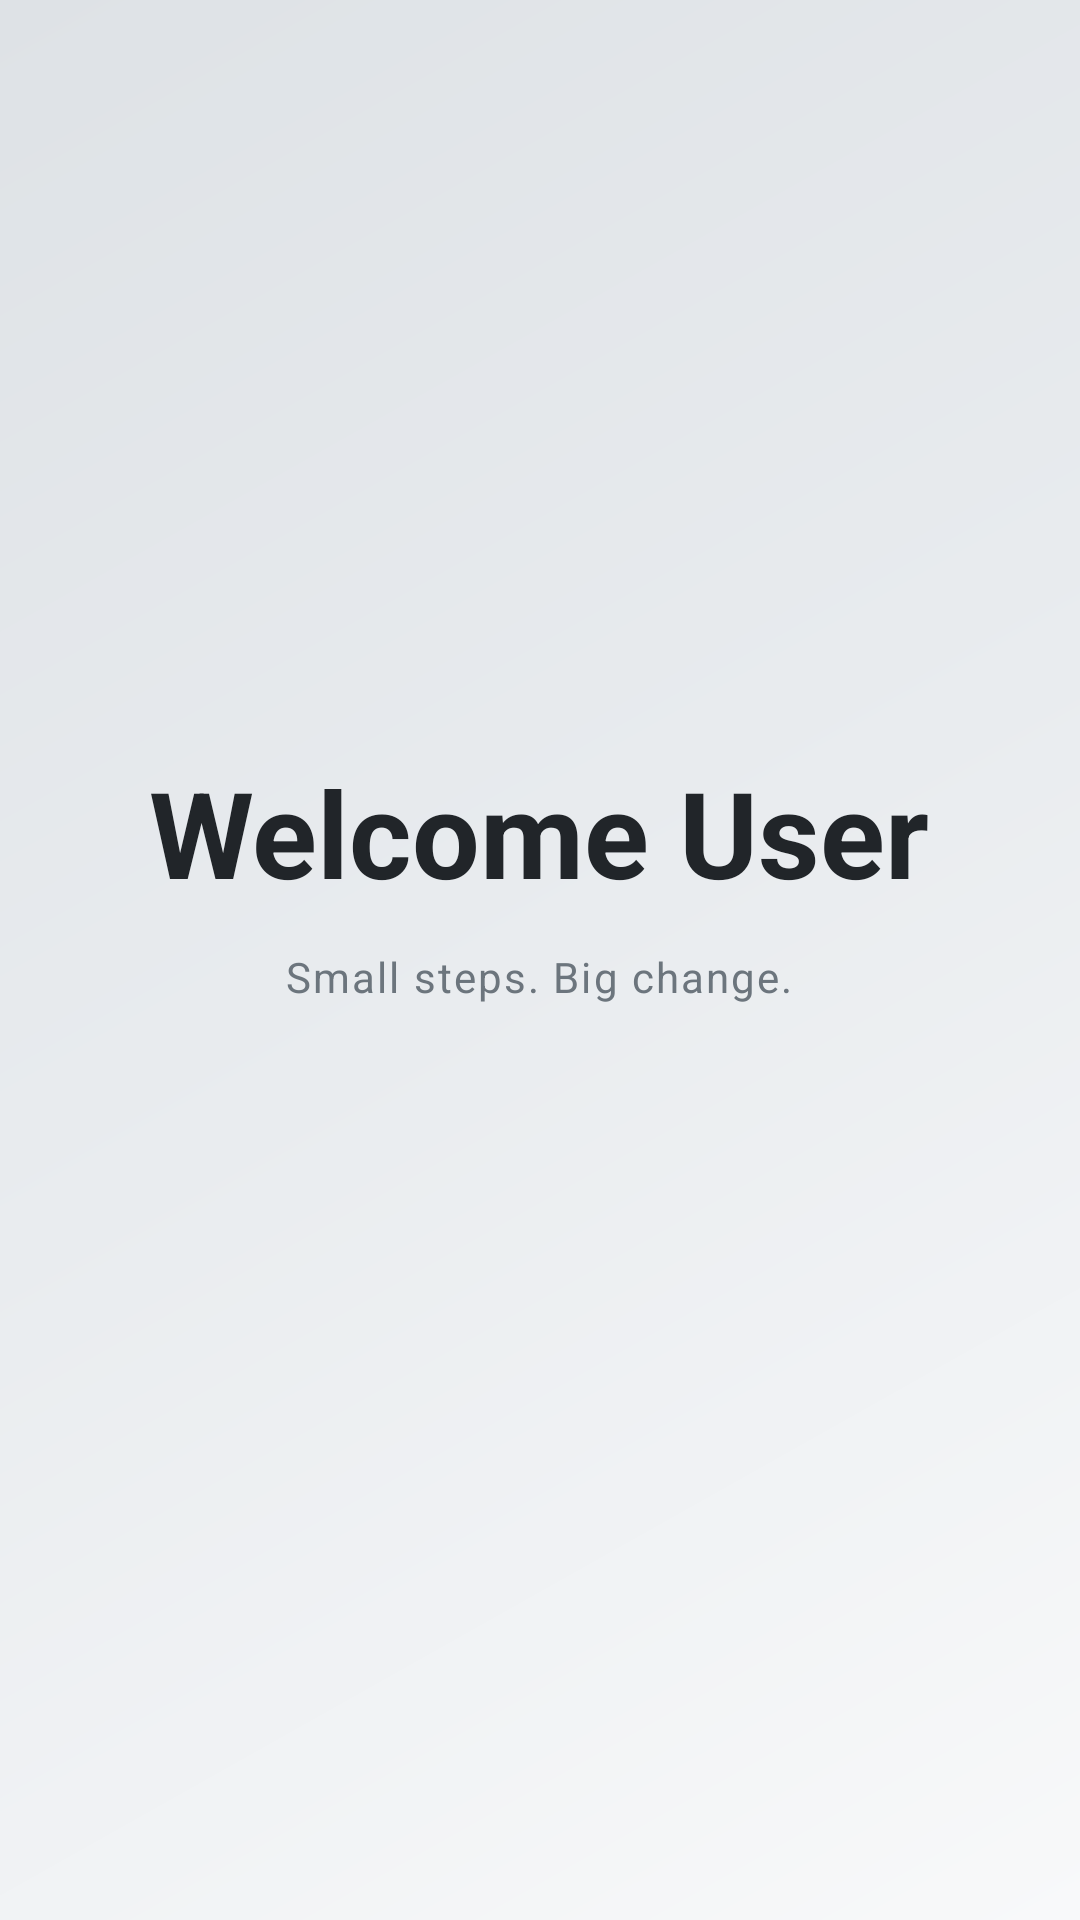

Layout XML and referenced resources for this Android screen:
<!-- AndroidManifest.xml: activity theme Theme.App.Starting -->
<!-- res/layout/activity_splash.xml -->
<?xml version="1.0" encoding="utf-8"?>
<LinearLayout xmlns:android="http://schemas.android.com/apk/res/android"
    android:layout_width="match_parent"
    android:layout_height="match_parent"
    android:gravity="center"
    android:orientation="vertical"
    android:background="@drawable/splash_gradient">

    
    <LinearLayout
        android:layout_width="wrap_content"
        android:layout_height="wrap_content"
        android:orientation="horizontal"
        android:layout_marginBottom="12dp">

        <TextView
            android:id="@+id/textWelcome"
            android:layout_width="wrap_content"
            android:layout_height="wrap_content"
            android:text="Welcome User"
            android:textSize="40sp"
            android:textStyle="bold"
            android:textColor="@color/carbon_black"/>
    </LinearLayout>

    
    <TextView
        android:layout_width="wrap_content"
        android:layout_height="wrap_content"
        android:text="Small steps. Big change."
        android:textSize="14sp"
        android:textColor="@color/slate_grey"
        android:letterSpacing="0.05"
        android:layout_marginBottom="20dp"/>

    
    <ProgressBar
        android:layout_width="34dp"
        android:layout_height="34dp"
        android:indeterminate="true"
        android:indeterminateTint="@color/gunmetal"/>

</LinearLayout>
<!-- resources referenced by this layout -->
<resources>
  <color name="carbon_black">#212529</color>
  <color name="gunmetal">#343A40</color>
  <color name="slate_grey">#6C757D</color>
  <!-- drawable splash_gradient (drawable) -->
  <?xml version="1.0" encoding="utf-8"?>
  <shape xmlns:android="http://schemas.android.com/apk/res/android">
      <gradient
          android:angle="135"
          android:centerColor="@color/platinum"
          android:endColor="@color/alabaster_grey"
          android:startColor="@color/bright_snow" />
  </shape>
  <style name="Theme.App.Starting" parent="Theme.SplashScreen">
          <item name="windowSplashScreenBackground">#0D0D10</item>
          <item name="windowSplashScreenAnimatedIcon">@drawable/ic_splash_logo</item>
          <item name="postSplashScreenTheme">@style/Theme.Motivation</item>
      </style>
  <color name="platinum">#E9ECEF</color>
  <color name="alabaster_grey">#DEE2E6</color>
  <color name="bright_snow">#F8F9FA</color>
  <!-- drawable ic_splash_logo (drawable) -->
  <vector xmlns:android="http://schemas.android.com/apk/res/android"
      android:width="64dp"
      android:height="64dp"
      android:viewportWidth="24"
      android:viewportHeight="24">
      <path
          android:fillColor="#F2E8D5"
          android:pathData="M6,17h3l2,-4V7H5v6h3ZM14,17h3l2,-4V7h-6v6h3Z" />
  </vector>
  <style name="Theme.Motivation" parent="android:Theme.Material.Light.NoActionBar" />
</resources>
